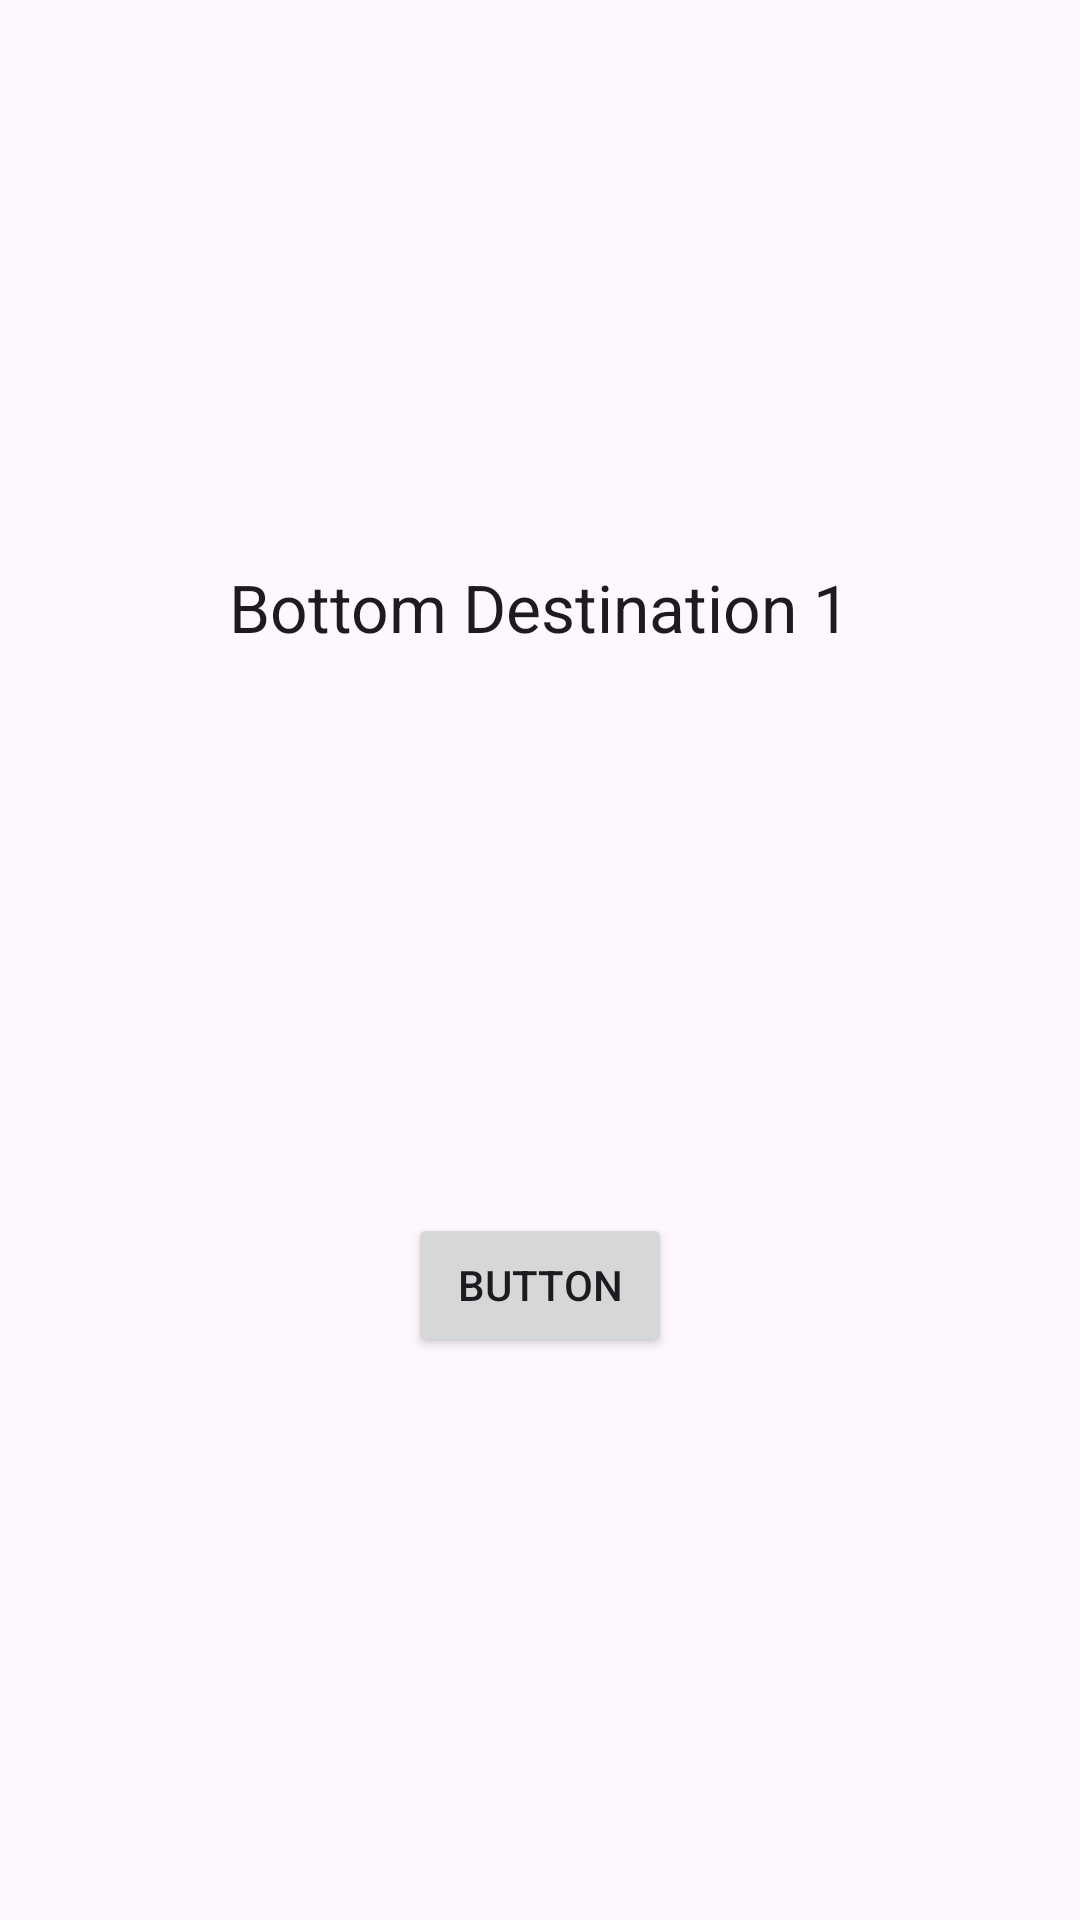

Here is an Android app screen rendered from its layout file. Give the layout XML and the strings, colors and styles it references.
<!-- AndroidManifest.xml: application theme Theme.PatientRecords -->
<!-- res/layout/fragment_bottom_destination1.xml -->
<?xml version="1.0" encoding="utf-8"?>
<androidx.constraintlayout.widget.ConstraintLayout xmlns:android="http://schemas.android.com/apk/res/android"
    xmlns:app="http://schemas.android.com/apk/res-auto"
    xmlns:tools="http://schemas.android.com/tools"
    android:layout_width="match_parent"
    android:layout_height="match_parent"
    tools:context=".ui.BottomDestination1Fragment">

    <TextView
        android:id="@+id/textView_bottom_destination1"
        android:layout_width="wrap_content"
        android:layout_height="wrap_content"
        android:text="Bottom Destination 1"
        android:textAppearance="@style/TextAppearance.AppCompat.Large"
        app:layout_constraintBottom_toTopOf="@+id/button_bottom_destination1"
        app:layout_constraintEnd_toEndOf="parent"
        app:layout_constraintStart_toStartOf="parent"
        app:layout_constraintTop_toTopOf="parent" />

    <Button
        android:id="@+id/button_bottom_destination1"
        android:layout_width="wrap_content"
        android:layout_height="wrap_content"
        android:text="Button"
        app:layout_constraintBottom_toBottomOf="parent"
        app:layout_constraintEnd_toEndOf="parent"
        app:layout_constraintStart_toStartOf="parent"
        app:layout_constraintTop_toBottomOf="@+id/textView_bottom_destination1" />

</androidx.constraintlayout.widget.ConstraintLayout>
<!-- resources referenced by this layout -->
<resources>
  <style name="Theme.PatientRecords" parent="Base.Theme.PatientRecords" />
  <style name="Base.Theme.PatientRecords" parent="Theme.Material3.DayNight.NoActionBar">
          
          
      </style>
</resources>
